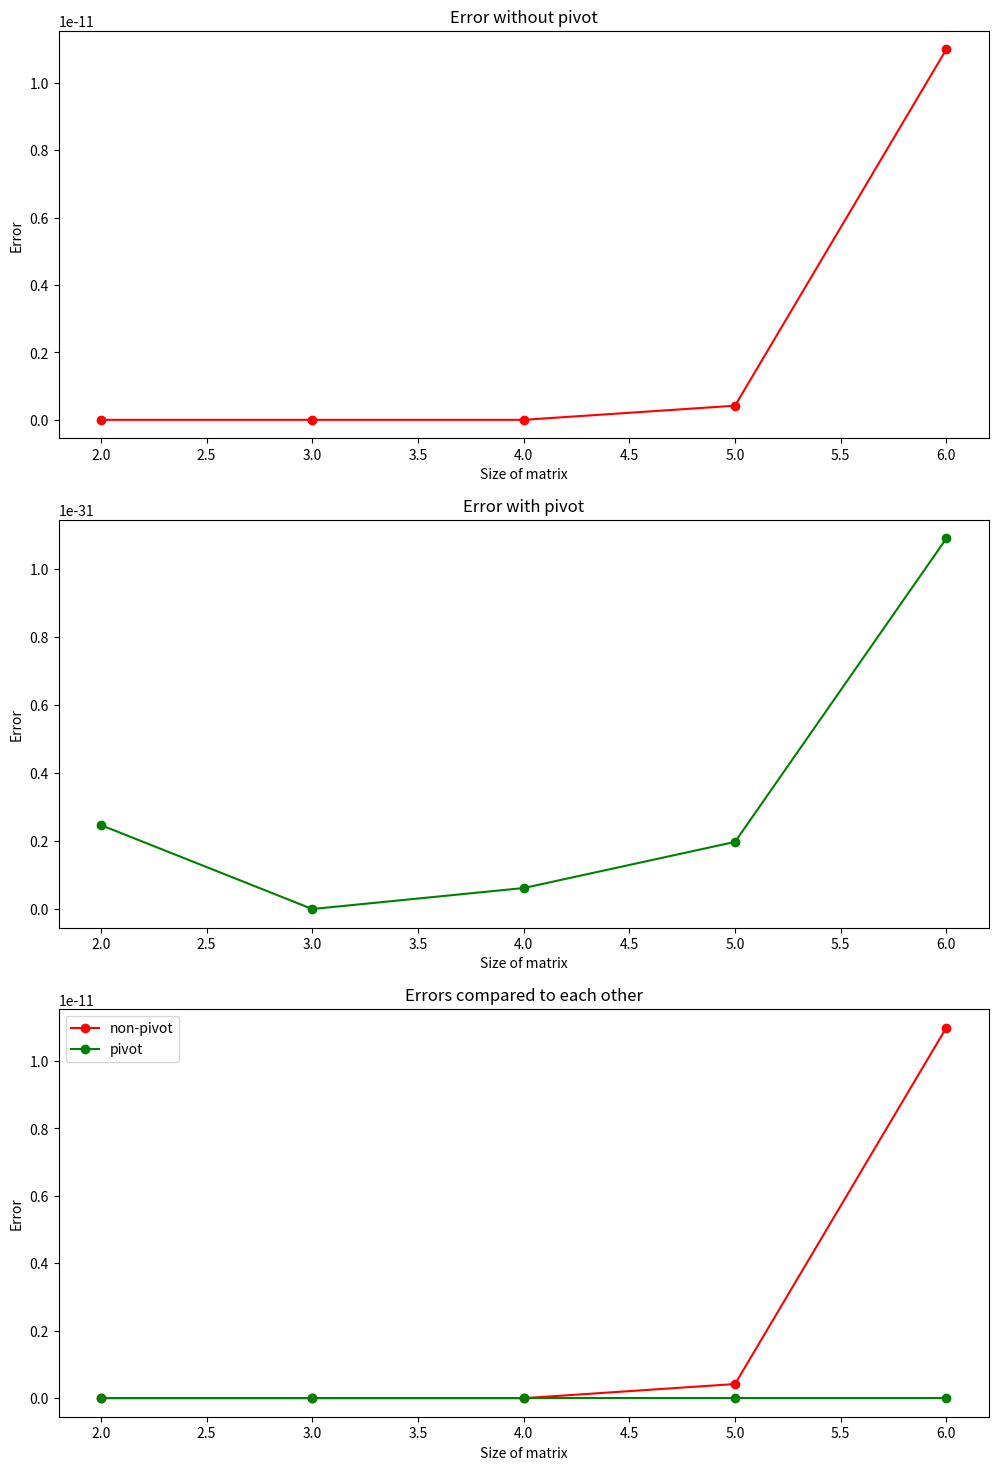
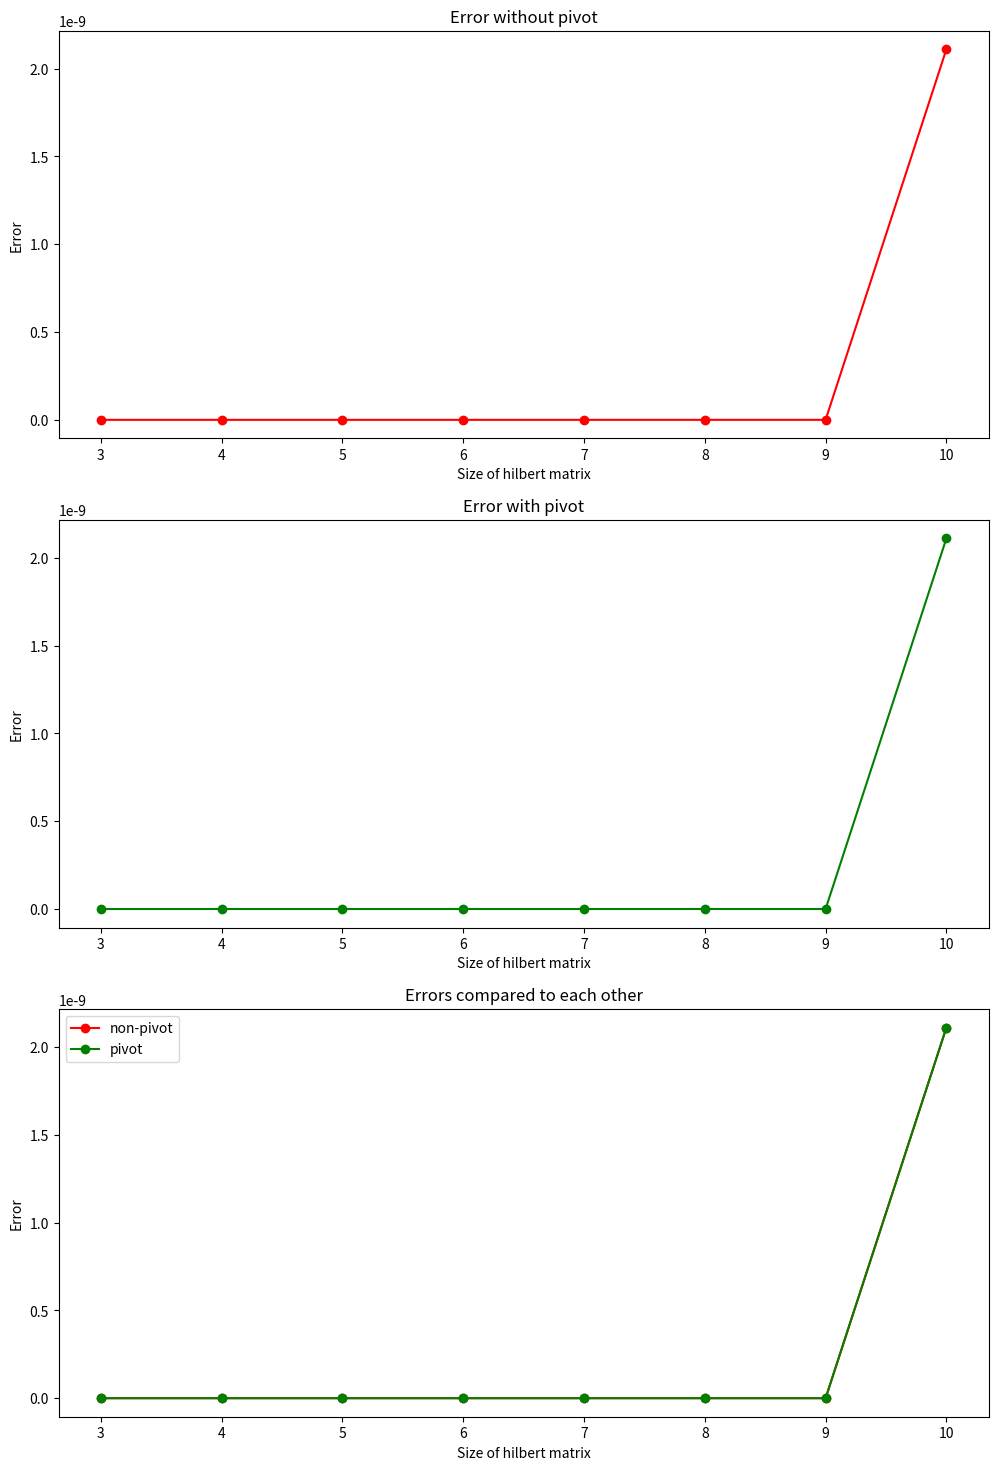

These charts were generated, in order, by the following Python code:
import numpy as np
import math
import matplotlib.pyplot as plt

def lr_ohne(A):
    n = len(A)
    L = np.eye(n, dtype=float)
    R = np.copy(A).astype(float)
    P = np.eye(n)
    
    for i in range(0, n-1):
        for j in range(i+1, n):
            if R[i][i] == 0:
                l = 0
            else:
                l = R[j][i] / R[i][i]
            L[j][i] = l
            R[j] = R[j] - l*R[i]
    return L, R

def lr_mit (A):
    n = len(A)
    L = np.eye(n, dtype=float)
    R = np.copy(A).astype(float)
    P = np.eye(n)
    
    for i in range(0, n-1):
        column_values = R[i:, i]  # Get the values in the specified column
        max_row_index = np.argmax(column_values)  # Find the index of the maximum value
        if (abs(R[np.argmin(column_values)][i]) > R[np.argmax(column_values)][i]): #find index of absolute value
            max_row_index = np.argmin(column_values)

        #this is to prevent the case where max_row_index is 0 (when there's no max, np.argmax returns 0)
        if max_row_index < i:
            max_row_index = i

       ### print("Maximalspaltenindex")
       ### print(max_row_index)
        ###print("von spalte")
       ### print(column_values)
        #Row swap
        R[[i, max_row_index]] = R[[max_row_index, i]]
        L[[i, max_row_index], :i] = L[[max_row_index, i], :i]
        P[[i, max_row_index]] = P[[max_row_index, i]]
        for j in range(i+1, n):
            if R[i][i] == 0:
                l = 0
            else:
                l = R[j][i] / R[i][i]
            L[j][i] = l
            R[j] = R[j] - l*R[i]
    return L, R, P
    
def linsolve_ohne(A, b):
    n = len(A)
    x = np.zeros(n, dtype=float)
    L, R = lr_ohne(A)
    b_use = np.copy (b)
    # forward substitution
    for i in range(n):
        if R[i][i] == 0:
            print("Cannot solve this LGS")
            return
        for j in range(i):
            b_use[i] -= L[i][j] * x[j]
        x[i] = b_use[i]
    # backward substitution
    for i in reversed(range(n)):
        for j in range (n-i-1):
            #print(f"i: {i}, j: {j} ", end='') -> uncomment this line to understand how things works
            x[i] -= R[i][n-j-1] * x[n-j-1]
        
        
        x[i] /= R[i][i]
    return x




def linsolve_mit(A, b):
    n = len(A)
    x = np.zeros(n, dtype=float)
    L, R, P =  lr_mit(A)
    b_use = np.dot(P,b)
    #forward substitution
    for i in range (n):
        for j in range (i):
            b_use[i] -= L[i][j] * x[j]
        x[i] = b_use[i]
    

    #backward substitution
    for i in range(n-1, -1, -1):
        x[i] = x[i]
        for j in range(n-1, i, -1):
            #print(f"i: {i}, j: {j} ", end='') -> uncomment this line to understand how things works
            x[i] -= R[i][j] * x[j]
    
        if R[i][i] == 0:
            print("Cannot solve this LGS")
            return np.nan
        
        x[i] /= R[i][i]

    return x

def error_rel(v1, v2):
    if (len(v1) != len(v2)):
        print("Sizes don't match. Comparison is not possible")
        return math.inf
    ret = pow(np.linalg.norm(v1-v2),2)/pow(np.linalg.norm(v1), 2)
    return ret
    

def main():

    ## a. ##
    A = np.array([[1, 1, 3], [1, 2, 2], [2, 1, 5]])
    AA = np.array([[-11, 1, 3], [-2, -22, 2], [2, 1, -5]])
    b = [2, 1, 1]
    
    #print (linsolve_mit(AA,b))
    print (linsolve_ohne(A,b))
    print (linsolve_mit(A,b))
    
    
    ## b. ##

    A = np.array([[0, 1, 0, -1],
              [1, 2, 2, 1],
              [1, 1, 1, 1],
              [2, 1, -1, 2]])

    b = np.array([2, -1, -2, -11])

    print (linsolve_ohne (A,b)) #Cannot solve this LGS ->
    #For some strange reasons, after linsolve_ohne is called, the last member of b was incremented, making b = 2,-1,-2,-10
    #So I put it on comment, but u guys can uncomment it and see for urself what's up here
    print (linsolve_mit(A,b))

    ## c. ## -> Im not gonna do this lol. I don't really understand what to do.

    np.random.seed(42)
    

    array_of_matrices = []
    array_of_vectors = []
    array_of_errors_ohne = []
    array_of_errors_mit = []
    nstart = 2
    nend = 7
    epsilon_strength = -10
    for n in range(nstart, nend):
        matrix = np.zeros((n, n))
        for i in range (1, n+1):
            for j in range (1, n+1):
                epsilon = np.random.normal(0, 1)
                matrix [i-1][n-j] = pow (3, -abs(i-j)) + pow (2, -j-i) + pow (10,epsilon_strength) * epsilon 
        #print(matrix)
        x = np.ones(n)
        array_of_vectors.append(np.matmul(matrix, x))
        #print(np.matmul(matrix, x))
        array_of_matrices.append(matrix)

    print("Solving : ")
    fig1, axs1 = plt.subplots(3, 1)    
    
    for i in range(len(array_of_matrices)): # Solution should be very close to ones(i)
        sol = np.ones(i+2)
        print("Size " + str(i+2))
        print("Pivot")
        print(linsolve_mit(array_of_matrices[i], array_of_vectors[i]))
        print("non-Pivot")
        print(linsolve_ohne(array_of_matrices[i], array_of_vectors[i]))
        print("numpy")
        print(np.linalg.solve(array_of_matrices[i], array_of_vectors[i])) #this is slightly inaccurate

        #one more variable for better readablity and ensuring that one line of code is able to fit into one line of IDE

        error_temp = 0
        print("Error non-pivot")
        error_temp = error_rel(linsolve_ohne(array_of_matrices[i], array_of_vectors[i]), np.linalg.solve(array_of_matrices[i], array_of_vectors[i]))
        array_of_errors_ohne.append(error_temp)
        print(error_temp)

        print("Error pivot")
        error_temp = error_rel(linsolve_mit(array_of_matrices[i], array_of_vectors[i]), np.linalg.solve(array_of_matrices[i], array_of_vectors[i]))
        array_of_errors_mit.append(error_temp)
        print(error_temp)

    #plot part
    axs1[0].plot(np.arange(nstart, nend), array_of_errors_ohne, 'r-o', label = "Error without pivot")
    axs1[0].set_xlabel('Size of matrix')
    axs1[0].set_ylabel('Error')
    axs1[0].set_title("Error without pivot")

    axs1[1].plot(np.arange(nstart, nend ), array_of_errors_mit, 'g-o', label = "Error with pivot")
    axs1[1].set_xlabel('Size of matrix')
    axs1[1].set_ylabel('Error')
    axs1[1].set_title("Error with pivot")

    axs1[2].plot(np.arange(nstart, nend ), array_of_errors_ohne, 'r-o', label = "non-pivot")
    axs1[2].plot(np.arange(nstart, nend ), array_of_errors_mit, 'g-o', label = "pivot")
    axs1[2].set_ylabel('Error')
    axs1[2].set_xlabel('Size of matrix')
    axs1[2].legend()
    axs1[2].set_title("Errors compared to each other")

    fig1.set_size_inches(12, 18)

    plt.draw()


        
        

    ## d. ##
    nstart = 3  
    nend = 10
    array_of_errors_ohne_h = []
    array_of_errors_mit_h = []
    for n in range(nstart, nend + 1) :   
        H = np.zeros((n,n))
        for i in range(1, n + 1):
            for j in range(1, n + 1):
                H[i-1][j-1] = 1 / (i + j - 1)

        x_d = np.ones(n)
        b = np.dot(H, x_d)

    #x_h2 = linsolve_ohne(H, b) #If I uncomment this the result of linsolve_ohne below will be different like what???

        #print (np.linalg.solve(H, b))
        #print (linsolve_ohne (H, b))
        #print (linsolve_mit (H, b))
        error_temp = 0

        error_temp = error_rel(linsolve_ohne(H, b), np.ones(n))
        array_of_errors_ohne_h.append(error_temp)
       

        error_temp = error_rel(linsolve_mit(H, b), np.ones(n))
        array_of_errors_mit_h.append(error_temp)

    fig2, axs2 = plt.subplots(3, 1)    
    #plot part
    axs2[0].plot(np.arange(nstart, nend+1), array_of_errors_ohne_h, 'r-o', label = "Error without pivot")
    axs2[0].set_xlabel('Size of hilbert matrix')
    axs2[0].set_ylabel('Error')
    axs2[0].set_title("Error without pivot")

    axs2[1].plot(np.arange(nstart, nend+1 ), array_of_errors_mit_h, 'g-o', label = "Error with pivot")
    axs2[1].set_xlabel('Size of hilbert matrix')
    axs2[1].set_ylabel('Error')
    axs2[1].set_title("Error with pivot")

    axs2[2].plot(np.arange(nstart, nend+1 ), array_of_errors_ohne_h, 'r-o', label = "non-pivot")
    axs2[2].plot(np.arange(nstart, nend+1), array_of_errors_mit_h, 'g-o', label = "pivot")
    axs2[2].set_ylabel('Error')
    axs2[2].set_xlabel('Size of hilbert matrix')
    axs2[2].legend()

    axs2[2].set_title("Errors compared to each other")

    fig2.set_size_inches(12, 18)        

    #interestingly enough, pivotization and nonpivotization return same error margins.

    
    ##I tried to optimize the code by not having multiple set of x. However, I still copy A -> R because unless I do that, the value
    #of A change and I won't be able to produce an accurate result for the next linsolve function
    plt.show()

main()
